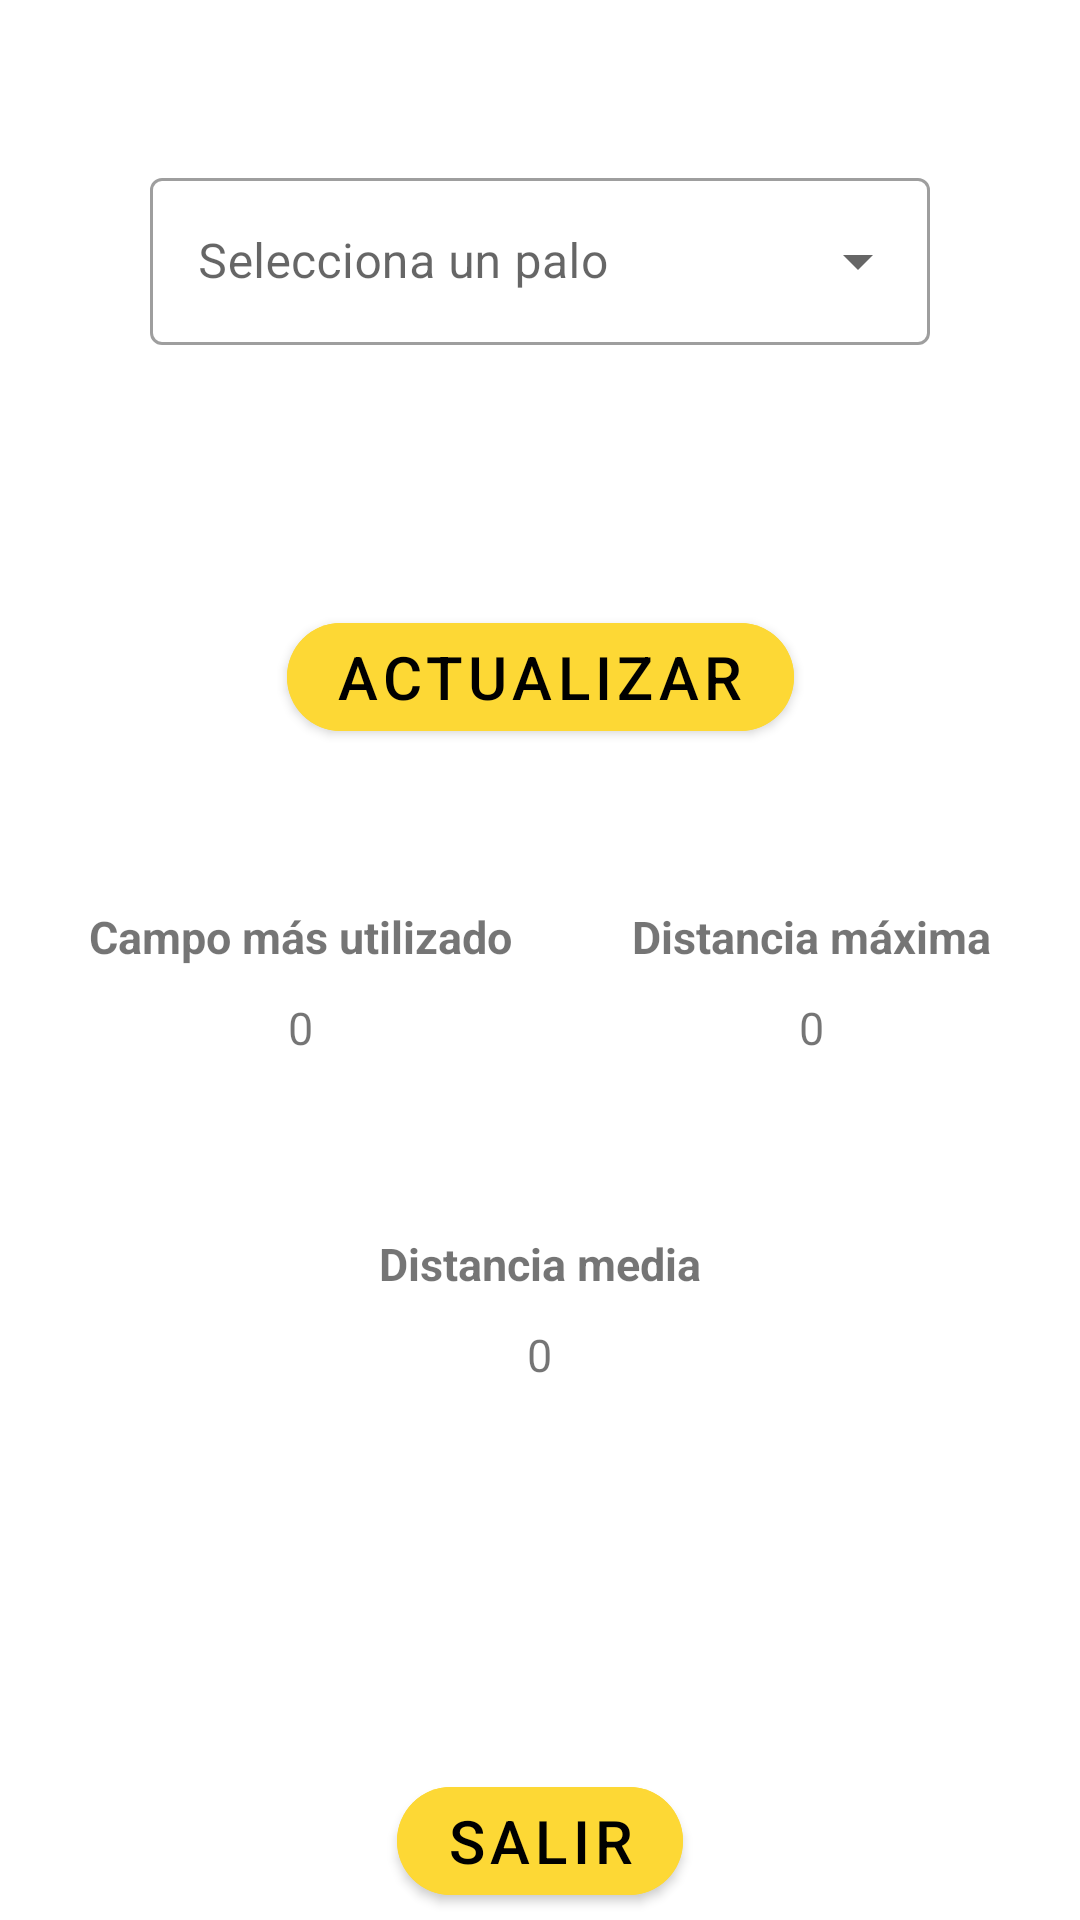

Here is an Android app screen rendered from its layout file. Give the layout XML and the strings, colors and styles it references.
<!-- AndroidManifest.xml: application theme Theme.GarabatuGolfClub -->
<!-- res/layout/activity_stats_palos.xml -->
<?xml version="1.0" encoding="utf-8"?>
<androidx.constraintlayout.widget.ConstraintLayout xmlns:android="http://schemas.android.com/apk/res/android"
    xmlns:app="http://schemas.android.com/apk/res-auto"
    xmlns:tools="http://schemas.android.com/tools"
    android:layout_width="match_parent"
    android:layout_height="match_parent"
    tools:context=".StatsPalos">

    <com.google.android.material.textfield.TextInputLayout
        android:id="@+id/textInputLayout"
        style="@style/Widget.MaterialComponents.TextInputLayout.OutlinedBox.ExposedDropdownMenu"
        android:layout_width="match_parent"
        android:layout_height="wrap_content"
        android:layout_margin="50dp"
        app:layout_constraintBottom_toTopOf="@+id/guideline3"
        app:layout_constraintEnd_toEndOf="parent"
        app:layout_constraintStart_toStartOf="parent"
        app:layout_constraintTop_toTopOf="parent">

        <AutoCompleteTextView
            android:id="@+id/autoCompleteTextView"
            android:layout_width="match_parent"
            android:layout_height="match_parent"
            android:layout_weight="1"
            android:hint="Selecciona un palo"
            android:inputType="none" />

    </com.google.android.material.textfield.TextInputLayout>

    <com.google.android.material.button.MaterialButton
        android:id="@+id/botonActualizar"
        android:layout_width="wrap_content"
        android:layout_height="wrap_content"
        android:backgroundTint="@color/secondaryColor"
        android:text="ACTUALIZAR"
        android:textSize="20dp"
        app:cornerRadius="20dp"
        app:layout_constraintBottom_toTopOf="@+id/guideline4"
        app:layout_constraintEnd_toEndOf="parent"
        app:layout_constraintStart_toStartOf="parent"
        app:layout_constraintTop_toTopOf="@+id/guideline3" />

    <LinearLayout
        android:id="@+id/linearLayout5"
        android:layout_width="match_parent"
        android:layout_height="wrap_content"
        android:gravity="center"
        android:orientation="horizontal"
        app:layout_constraintTop_toTopOf="@+id/guideline4"
        tools:layout_editor_absoluteX="0dp">

        <LinearLayout
            android:layout_width="wrap_content"
            android:layout_height="match_parent"
            android:layout_margin="20dp"
            android:gravity="center"
            android:orientation="vertical">

            <TextView
                android:id="@+id/textCampos"
                android:layout_width="wrap_content"
                android:layout_height="wrap_content"
                android:layout_marginBottom="10dp"
                android:text="Campo más utilizado"
                android:textSize="15dp"
                android:textStyle="bold"/>

            <TextView
                android:id="@+id/campo"
                android:layout_width="wrap_content"
                android:layout_height="wrap_content"
                android:text="0"
                android:textSize="15dp"/>
        </LinearLayout>

        <LinearLayout
            android:layout_width="wrap_content"
            android:layout_height="match_parent"
            android:layout_margin="20dp"
            android:gravity="center"
            android:orientation="vertical">

            <TextView
                android:id="@+id/textMaxDistancia"
                android:layout_width="wrap_content"
                android:layout_height="wrap_content"
                android:layout_marginBottom="10dp"
                android:text="Distancia máxima"
                android:textSize="15dp"
                android:textStyle="bold"/>

            <TextView
                android:id="@+id/maxDistancia"
                android:layout_width="wrap_content"
                android:layout_height="wrap_content"
                android:text="0"
                android:textSize="15dp"/>
        </LinearLayout>

    </LinearLayout>

    <LinearLayout
        android:layout_width="match_parent"
        android:layout_height="wrap_content"
        android:gravity="center"
        android:orientation="vertical"
        app:layout_constraintBottom_toTopOf="@+id/guideline6"
        app:layout_constraintTop_toBottomOf="@+id/linearLayout5"
        tools:layout_editor_absoluteX="310dp">

        <TextView
            android:id="@+id/textDistanciaMedia"
            android:layout_width="wrap_content"
            android:layout_height="wrap_content"
            android:layout_marginBottom="10dp"
            android:text="Distancia media"
            android:textStyle="bold"
            android:textSize="15dp"/>

        <TextView
            android:id="@+id/distanciaMedia"
            android:layout_width="wrap_content"
            android:layout_height="wrap_content"
            android:text="0"
            android:textSize="15dp"/>
    </LinearLayout>

    <com.google.android.material.button.MaterialButton
        android:id="@+id/botonSalir"
        android:layout_width="wrap_content"
        android:layout_height="wrap_content"
        android:backgroundTint="@color/secondaryColor"
        android:text="SALIR"
        android:textSize="20dp"
        app:cornerRadius="20dp"
        app:layout_constraintBottom_toBottomOf="parent"
        app:layout_constraintEnd_toEndOf="parent"
        app:layout_constraintStart_toStartOf="parent"
        app:layout_constraintTop_toTopOf="@+id/guideline5" />

    <androidx.constraintlayout.widget.Guideline
        android:id="@+id/guideline3"
        android:layout_width="wrap_content"
        android:layout_height="wrap_content"
        android:orientation="horizontal"
        app:layout_constraintGuide_begin="169dp" />

    <androidx.constraintlayout.widget.Guideline
        android:id="@+id/guideline4"
        android:layout_width="wrap_content"
        android:layout_height="wrap_content"
        android:orientation="horizontal"
        app:layout_constraintGuide_begin="282dp" />

    <androidx.constraintlayout.widget.Guideline
        android:id="@+id/guideline5"
        android:layout_width="wrap_content"
        android:layout_height="wrap_content"
        android:orientation="horizontal"
        app:layout_constraintGuide_begin="587dp" />

    <androidx.constraintlayout.widget.Guideline
        android:id="@+id/guideline6"
        android:layout_width="wrap_content"
        android:layout_height="wrap_content"
        android:orientation="horizontal"
        app:layout_constraintGuide_begin="500dp" />

</androidx.constraintlayout.widget.ConstraintLayout>
<!-- resources referenced by this layout -->
<resources>
  <color name="secondaryColor">#fdd835</color>
  <style name="Theme.GarabatuGolfClub" parent="Theme.MaterialComponents.DayNight.DarkActionBar">
          
          <item name="colorPrimary">@color/secondaryColor</item>
          <item name="colorPrimaryVariant">@color/secondaryDarkColor</item>
          <item name="colorOnPrimary">@color/black</item>
          
          <item name="colorSecondary">@color/secondaryColor</item>
          <item name="colorSecondaryVariant">@color/secondaryDarkColor</item>
          <item name="colorOnSecondary">@color/black</item>
          
          <item name="android:statusBarColor" tools:targetApi="l">?attr/colorPrimaryVariant</item>
          <item name="android:forceDarkAllowed" tools:targetApi="q">false</item>
          
      </style>
  <color name="secondaryDarkColor">#c6a700</color>
  <!-- not gathered from this repository: default colours our renderer supplied (Android Studio template values) -->
  <color name="black">#FF000000</color>
</resources>
